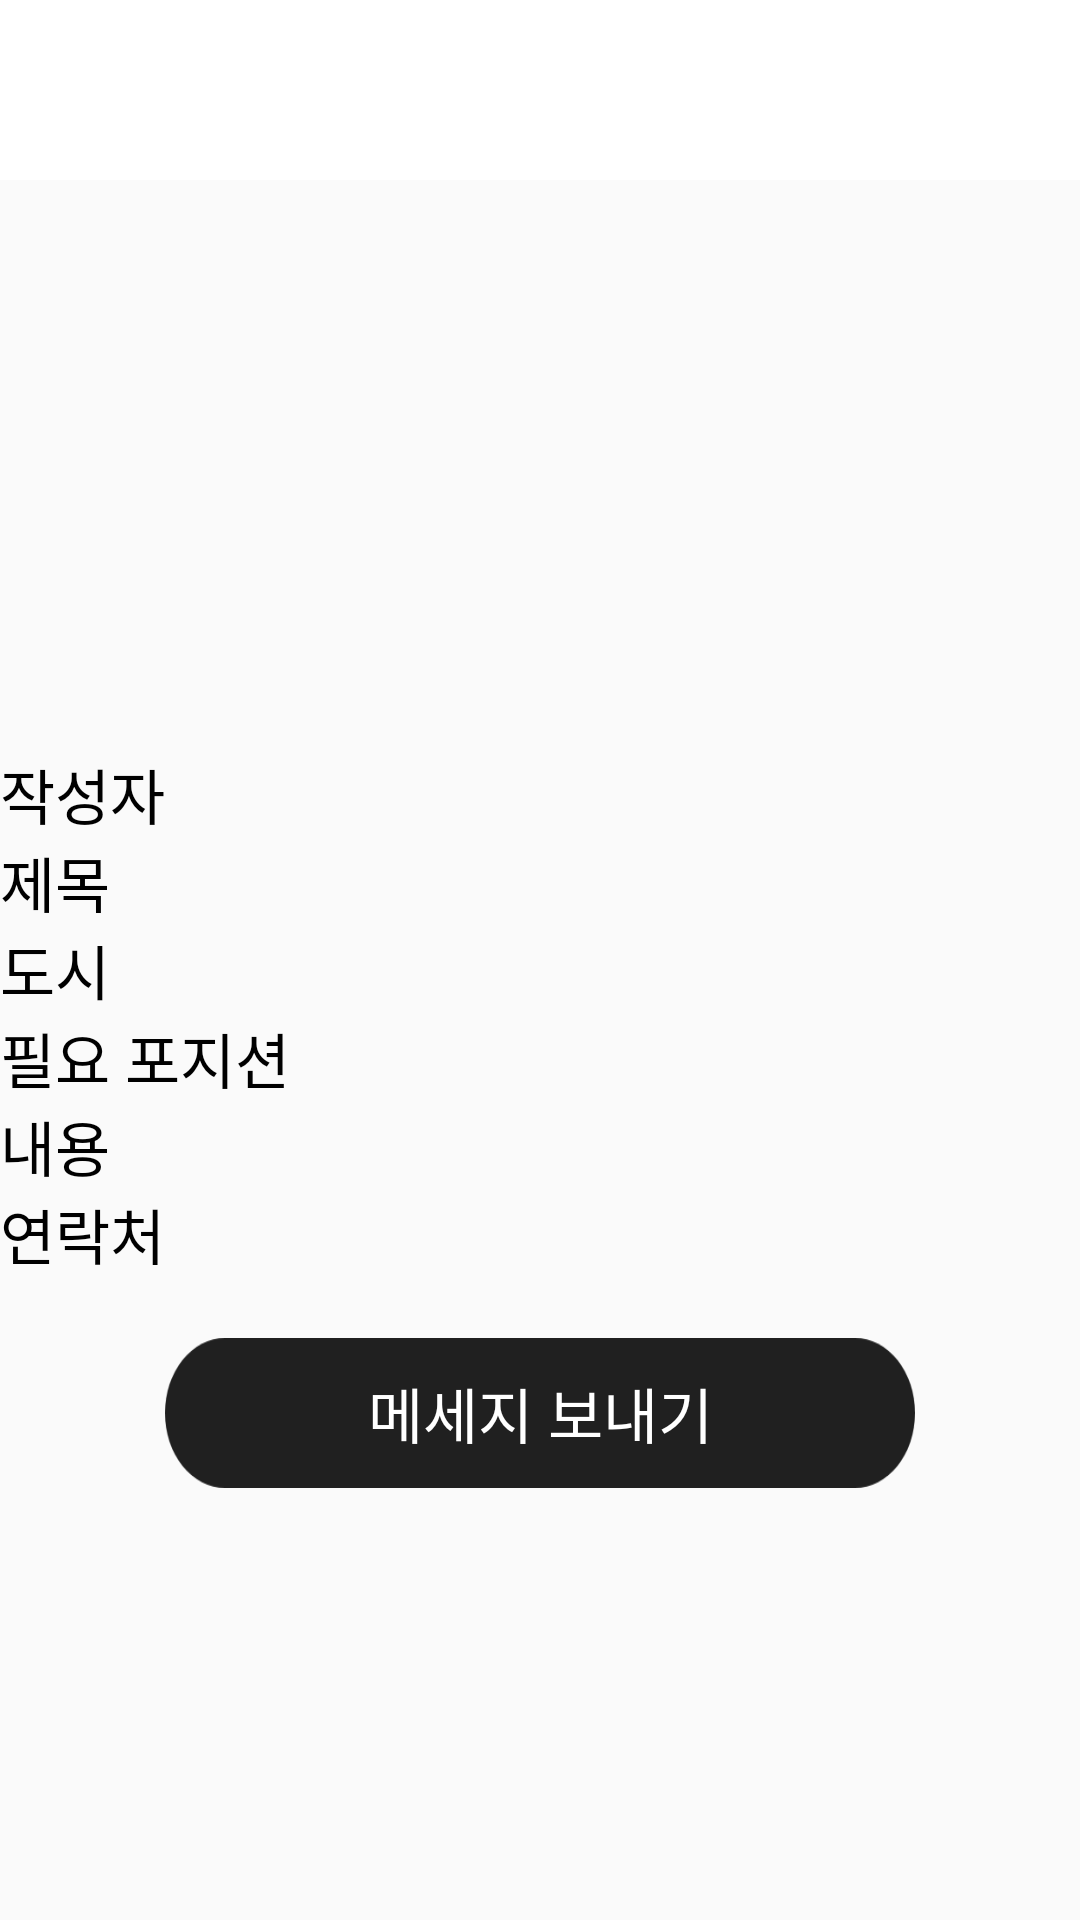

Produce the Android XML layout that renders to this screen, including the resource entries it uses.
<!-- AndroidManifest.xml: application theme AppTheme -->
<!-- res/layout/job_find_soldier_postingpage.xml -->
<?xml version="1.0" encoding="utf-8"?>
<LinearLayout
    xmlns:android="http://schemas.android.com/apk/res/android"
    android:layout_width="match_parent"
    android:layout_height="match_parent"
    android:orientation="vertical">
    <include
        layout="@layout/main_toolbar" />

    <ImageView
        android:id="@+id/profile_profileImage"
        android:layout_width="150dp"
        android:layout_height="150dp"
        android:layout_marginTop="20dp"
        android:layout_marginBottom="20dp"
        android:layout_gravity="center"
        android:background="@drawable/basicprofile" />

    <LinearLayout
        android:layout_width="match_parent"
        android:layout_height="wrap_content"
        android:orientation="vertical"
        android:layout_marginBottom="20dp">

        <TextView
            android:id="@+id/find_soldier_posting_name"
            android:layout_width="match_parent"
            android:layout_height="wrap_content"
            android:textSize="20sp"
            android:textColor="@android:color/black"
            android:text="작성자"
            android:fontFamily="@font/acme"/>

        <TextView
            android:id="@+id/find_soldier_posting_title"
            android:layout_width="match_parent"
            android:layout_height="wrap_content"
            android:textSize="20sp"
            android:textColor="@android:color/black"
            android:text="제목"
            android:fontFamily="@font/acme"/>

        <TextView
            android:id="@+id/find_soldier_posting_city"
            android:layout_width="match_parent"
            android:layout_height="wrap_content"
            android:textSize="20sp"
            android:textColor="@android:color/black"
            android:text="도시"
            android:fontFamily="@font/acme"/>

        <TextView
            android:id="@+id/find_soldier_posting_position"
            android:layout_width="match_parent"
            android:layout_height="wrap_content"
            android:textSize="20sp"
            android:textColor="@android:color/black"
            android:text="필요 포지션"
            android:fontFamily="@font/acme"/>

        <TextView
            android:id="@+id/find_soldier_posting_contents"
            android:layout_width="match_parent"
            android:layout_height="wrap_content"
            android:textSize="20sp"
            android:textColor="@android:color/black"
            android:text="내용"
            android:fontFamily="@font/acme"/>

        <TextView
            android:id="@+id/find_soldier_posting_phoneNum"
            android:layout_width="match_parent"
            android:layout_height="wrap_content"
            android:textSize="20sp"
            android:textColor="@android:color/black"
            android:text="연락처"
            android:fontFamily="@font/acme"/>
    </LinearLayout>

    <Button
        android:id="@+id/find_soldier_request"
        android:layout_width="250dp"
        android:layout_height="50dp"
        android:layout_gravity="center"
        android:background="@drawable/btn_image_bk"
        android:textColor="#FFFFFF"
        android:textSize="20dp"
        android:text="메세지 보내기"
        />

</LinearLayout>
<!-- res/layout/main_toolbar.xml (included above) -->
<?xml version="1.0" encoding="utf-8"?>
<LinearLayout xmlns:android="http://schemas.android.com/apk/res/android"
    android:orientation="vertical"
    android:layout_width="match_parent"
    android:layout_height="60dp">

    <androidx.appcompat.widget.Toolbar
        android:id="@+id/m_Toolbar"
        android:layout_width="match_parent"
        android:layout_height="60dp"
        android:background="#FFFFFF"
        android:theme="@style/DrawerArrowStyle"/>


    
</LinearLayout>


    
<!-- resources referenced by this layout -->
<resources>
  <!-- drawable btn_image_bk: png bitmap (drawable, 5578 bytes) -->
  <style name="DrawerArrowStyle" parent="Widget.AppCompat.DrawerArrowToggle">
  
          <item name="colorControlNormal">#0D0D0D</item>
  
  
      </style>
  <style name="AppTheme" parent="Theme.AppCompat.Light.NoActionBar">
          
  
  
          <item name="android:statusBarColor">#0D0D0D</item> 
          <item name="android:windowLightStatusBar">false</item>
  
          <item name="colorAccent">#CF1313</item>
  
      </style>
</resources>
